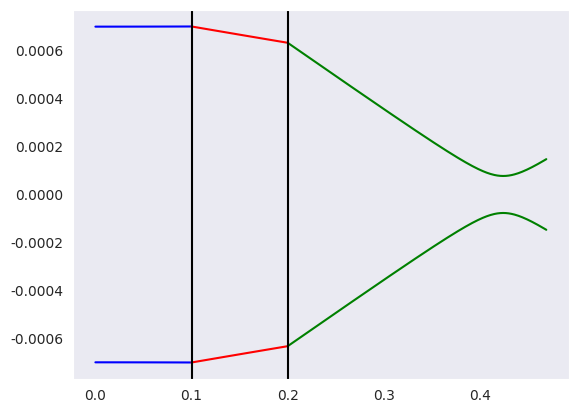

This chart was generated by the following Python code:
# Imports
from math import *
import numpy as np
import matplotlib.pyplot as plt
import seaborn as sns


sns.set_style("dark")

# Define variables
length = 0  # Set starting length to 0
spacing = 0.001
x_up = 10
x_low = 0
# y_up =10
# y_low =0
# length scales

nm = 10 ** -9
um = 10 ** -6
mm = 10 ** -3
km = 10 ** 3
Mm = 10 ** 6
Gm = 10 ** 9

'''1/q = -j*lambda/(pi*w^2) + 1/R'''

# Lambda = WL
WL = 679 * nm  # Wavelength

w = 700  * um  # Width of the beam at the source

R = 100000  # Radius of curvature at the source

# complex beam parameter
q_inv = ((-1j * WL / (pi * w ** 2)) + 1 / R)
q = q_inv ** (-1)
q_matrix = np.array([[q], [1]])
print("q = " + str(q))


# print(q_matrix)

# Objects


def none():
    """No object / Path"""
    ident = np.array([[1, 0], [0, 1]])
    return ident


def space(d):
    """d is the distance"""
    air = np.array([[1, d], [0, 1]])
    global length
    length = length + d
    return air


def lens(f):
    """f is the focal length of the lens"""
    lens_path = np.array([[1, 0], [-1 / f, 1]])
    return lens_path


def thick_lens(n_1, n_2, r_1, r_2, t):
    """n1 = refractive index outside the lens.
n2 = refractive index of the lens itself (inside the lens).
r1 = Radius of curvature of First surface.
r2 = Radius of curvature of Second surface.
t = center thickness of lens."""
    mat_1 = np.array([[1, 0], [-((n_2 - n_1) / (r_2 * n_1)), (n_2 / n_1)]])
    mat_2 = np.array([[1, t], [0, 1]])
    mat_3 = np.array([[1, 0], [-((n_2 - n_1) / (r_1 * n_2)), (n_1 / n_2)]])
    mat_4 = np.matmul(mat_1, mat_2)
    mat_5 = np.matmul(mat_4, mat_3)
    return mat_5


def curved_mirror(m):
    """n1 = initial refractive index
n2 = final refractive index."""

    r_e = m  # r_e = R cos(x) and/or R/cos(x)
    mir = np.array([[1, 0], [-2 / r_e, 1]])
    return mir


def refraction_flat(n_1, n_2):
    """n1 = initial refractive index
n2 = final refractive index."""

    mat_ref = np.array([[1, 0], [0, n_1 / n_2]])

    return mat_ref


def single_prism(k, d, n):
    """k=(cos psi /cos phi )
    is the beam expansion factor, where phi
   is the angle of incidence,
    psi  is the angle of refraction,
     d = prism path length,
     n = refractive index of the prism material.
      This matrix applies for orthogonal beam exit."""
    mat_prism = np.array([[k, d / (n * k)], [0, 1 / k]])
    return mat_prism


# Components
start = 100 * mm
middle = 100 * mm
end = 270 * mm
focal_1 = 1000 * mm
focal_2 = 300 * mm
first = space(start)
second = lens(focal_1)
third = space(middle)
fourth = lens(focal_2)
fifth = space(end)

# Combinations 1st on the right, last on the left

step_1 = np.matmul(second, first)
step_2 = np.matmul(third, step_1)
step_3 = np.matmul(fourth, step_2)
step_4 = np.matmul(fifth, step_3)

# More steps can be added

"""q' = (Aq + B)/(Cq + D)"""

q_prime_matrix = np.matmul(step_4, q_matrix)
normal_q_prime_matrix = q_prime_matrix / q_prime_matrix[1]

q_prime = normal_q_prime_matrix[0]
R_prime = (np.real(1 / q_prime)) ** -1
w_prime = (-np.imag(1 / q_prime) * pi / WL) ** (-1 / 2)

print('q\' = ' + str(q_prime))
print('R\' = ' + str(R_prime))
print('w\' = ' + str(w_prime))

# Intensity
# need a value for r
r = 1  # Should be calculated for you what is this??
P = 1  # Power of the laser

I_prime = (P / (np.absolute(q_prime) ** 2)) * exp(-(2 * r ** 2) / (w_prime ** 2))

print('The intensity at ' + str(r) + ' m is proportional to: ' + str(I_prime))
# These are the problem!! I need to use a different array!!!


x_array_before_lens_1 = np.arange(0, start, spacing)

x_array_after_lens_1 = np.arange(0, middle, spacing)

x_array_after_lens_2 = np.arange(0, end, spacing)

plot_array = []
plot_R_array = []

for x in x_array_before_lens_1:
    first = space(x)
    q_prime_matrix = np.matmul(first, q_matrix)
    normal_q_prime_matrix = q_prime_matrix / q_prime_matrix[1]

    q_prime = normal_q_prime_matrix[0]
    inv_q_prime = q_prime ** (-1)
    w_prime = (-1 * np.imag(inv_q_prime) * np.pi / WL) ** (-1 / 2)
    R_prime = (np.real(inv_q_prime)) ** (-1)

    plot_array.append(float(w_prime))
    plot_R_array.append(float(R_prime))

first = space(start)
plot_array_after_1 = []
plot_R_array_after_1 = []
plot_array_after_2 = []
plot_R_array_after_2 = []

for x in x_array_after_lens_1:
    third = space(x)
    step_2 = np.matmul(third, step_1)
    q_prime_matrix = np.matmul(step_2, q_matrix)
    normal_q_prime_matrix = q_prime_matrix / q_prime_matrix[1]  #
    q_prime = normal_q_prime_matrix[0]
    inv_q_prime = q_prime ** (-1)
    w_prime = (-1 * np.imag(inv_q_prime) * np.pi / WL) ** (-1 / 2)
    R_prime = (np.real(inv_q_prime)) ** (-1)

    plot_array_after_1.append(float(w_prime))
    plot_R_array_after_1.append(float(R_prime))

# reset
first = space(start)
second = lens(focal_1)
third = space(middle)
fourth = lens(focal_2)
step_1 = np.matmul(second, first)
step_2 = np.matmul(third, step_1)
step_3 = np.matmul(fourth, step_2)

for x in x_array_after_lens_2:
    fifth = space(x)
    step_4 = np.matmul(fifth, step_3)
    q_prime_matrix = np.matmul(step_4, q_matrix)
    normal_q_prime_matrix = q_prime_matrix / q_prime_matrix[1]

    q_prime = normal_q_prime_matrix[0]
    inv_q_prime = q_prime ** (-1)
    w_prime = (-1 * np.imag(inv_q_prime) * np.pi / WL) ** (-1 / 2)
    R_prime = (np.real(inv_q_prime)) ** (-1)

    plot_array_after_2.append(float(w_prime))
    plot_R_array_after_2.append(float(R_prime))

total = start + middle + end
x_array = np.arange(0, total, spacing)
x_array_after_lens_1 = np.arange(0, middle, spacing) + start
x_array_after_lens_2 = np.arange(0, end, spacing) + start + middle
negative_plot_1 = []
negative_plot_after_1 = []
negative_plot_after_2 = []
for y in plot_array:
    negative_plot_1.append(-1 * float(y))
for y in plot_array_after_1:
    negative_plot_after_1.append(-1 * float(y))

# After lens


for y in plot_array_after_2:
    negative_plot_after_2.append(-1 * float(y))

plt.plot(x_array_before_lens_1, plot_array, color="blue")
plt.plot(x_array_after_lens_1, plot_array_after_1, color="red")
plt.plot(x_array_before_lens_1, negative_plot_1, color="blue")
plt.plot(x_array_after_lens_1, negative_plot_after_1, color="red")

plt.plot(x_array_after_lens_2, negative_plot_after_2, color="green")
plt.plot(x_array_after_lens_2, plot_array_after_2, color="green")

plt.axvline(start, color="black")
plt.axvline(middle + start, color="black")
# plt.Circle((0,0),5)

# constrain axis
# plt.xlim(x_low, x_up)
# plt.ylim(y_low, y_up)


plt.show()
